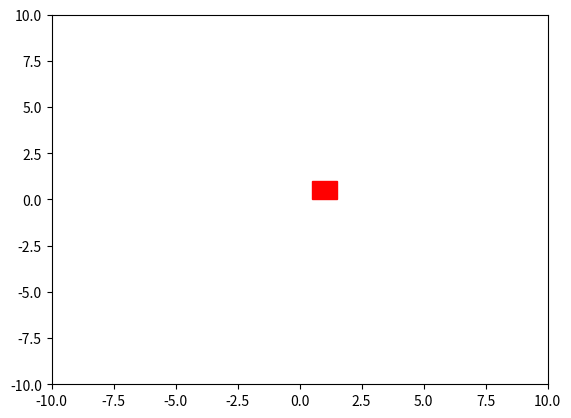

This figure's Python source:
import matplotlib.pyplot as plt
import numpy as np
import matplotlib.animation as animation
import matplotlib.patches as patches

class AnimacaoQuadrado(object):

    def __init__(self, resultados, xmax=10, xmin=-10, ymax=10, ymin=-10):

        self.fig = plt.figure()
        self.ax = self.fig.add_subplot(111)
        self.ax.set_xlim(xmin, xmax)
        self.ax.set_ylim(ymin, ymax)

        self.resultados = resultados
        self.quadrado = np.zeros((4, 2))
        for linha in range(4):
            if (linha % 2 == 0):
                self.quadrado[linha][0] = self.resultados[0] - 0.5 if linha ==0 else self.resultados[0] + 0.5
                self.quadrado[linha][1] = 0 if linha == 0 else 1
            else:
                self.quadrado[linha][0] = self.resultados[0] + 0.5 if linha == 1 else self.resultados[0] - 0.5
                self.quadrado[linha][1] = 0 if linha == 1 else 1
        # self.quadrado =  np.array([[4.5, 0], [5.5, 0], [5.5, 1], [4.5, 1]])
        # print(self.quadrado)

        self.go = patches.Polygon(self.quadrado, closed=True, fc='r', ec='r')
        self.patch = self.ax.add_patch(self.go)


    def init(self):
        return self.patch,

    def animate(self, i):
        self.quadrado[:, 0] += i / 2
        self.go.set_xy(self.quadrado)
        self.patch = self.ax.add_patch(self.go)
        return self.patch,

    def executar(self):
        return animation.FuncAnimation(self.fig, self.animate, self.resultados, init_func=self.init,
                                      interval=1000, blit=True)
        # plt.show()

# xmax = 10
# xmin = -10
# ymax = 10
# ymin = -10
#
# fig = plt.figure()
# ax = fig.add_subplot(111)
# ax.set_xlim(xmin, xmax)
# ax.set_ylim(ymin, ymax)
#
# resultados = np.arange(1, 5)
# quadrado = np.zeros((4, 2))
# for linha in range(4):
#     if (linha % 2 == 0):
#         quadrado[linha][0] = resultados[0] - 0.5 if linha == 0 else resultados[0] + 0.5
#         quadrado[linha][1] = 0 if linha == 0 else 1
#     else:
#         quadrado[linha][0] = resultados[0] + 0.5 if linha == 1 else resultados[0] - 0.5
#         quadrado[linha][1] = 0 if linha == 1 else 1
#
#
# go = patches.Polygon(quadrado, closed=True, fc='r', ec='r')
# patch = ax.add_patch(go)
#
#
# def init():
#     return patch,
#
#
# def animate(i):
#     quadrado[:, 0] += i
#     go.set_xy(quadrado)
#     patch = ax.add_patch(go)
#     return patch,
#
#
# ani = animation.FuncAnimation(fig, animate, resultados, init_func=init,
#                               interval=1000, blit=True)
# plt.show()

a = AnimacaoQuadrado(np.arange(1,8))
ani = a.executar()
plt.show()